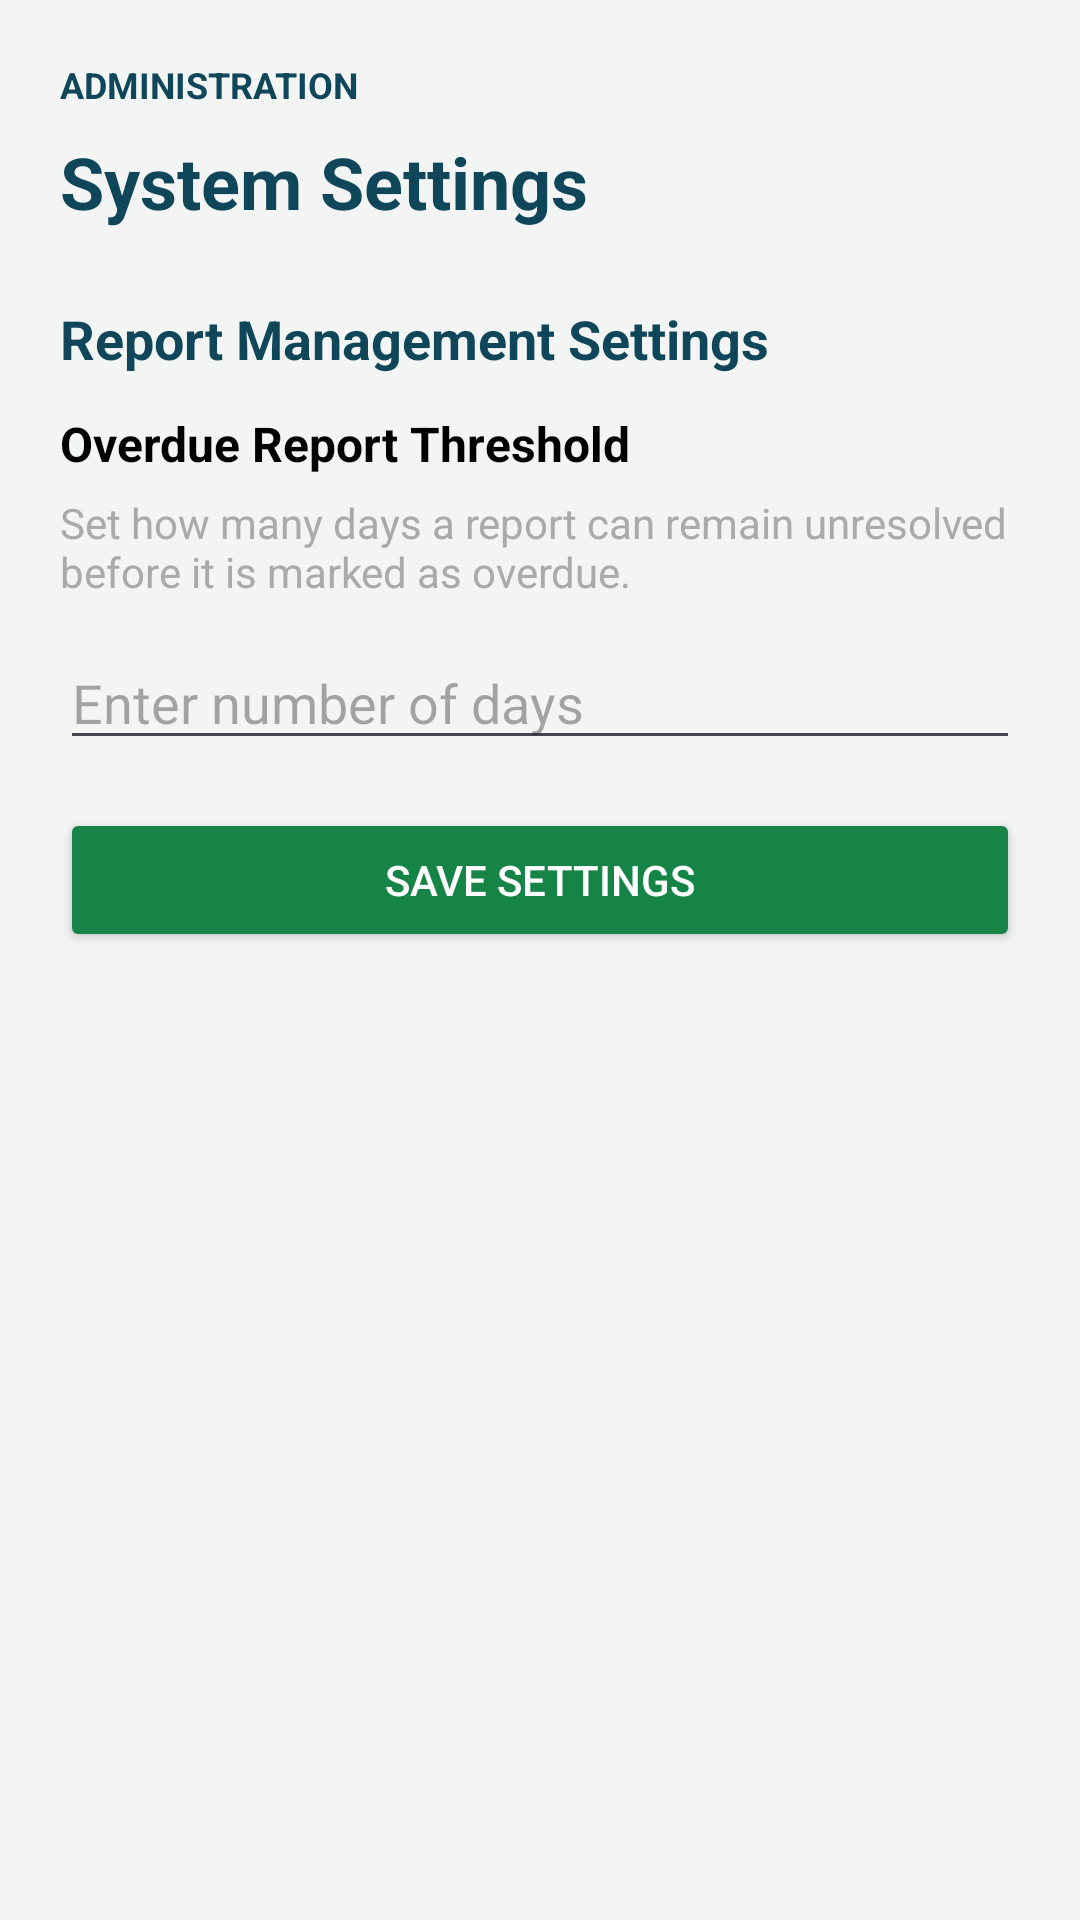

This screen was rendered from an Android layout file. Write that file and the resources it references.
<!-- AndroidManifest.xml: application theme Theme.CleanCityReporter -->
<!-- res/layout/fragment_system_settings.xml -->
<?xml version="1.0" encoding="utf-8"?>
<ScrollView xmlns:android="http://schemas.android.com/apk/res/android"
    android:layout_width="match_parent"
    android:layout_height="match_parent"
    android:background="@color/neutral"
    android:fillViewport="true">

    <LinearLayout
        android:layout_width="match_parent"
        android:layout_height="wrap_content"
        android:orientation="vertical"
        android:padding="20dp">

        <TextView
            android:layout_width="wrap_content"
            android:layout_height="wrap_content"
            android:text="ADMINISTRATION"
            android:textColor="@color/secondary"
            android:textSize="12sp"
            android:textStyle="bold" />

        <TextView
            android:layout_width="wrap_content"
            android:layout_height="wrap_content"
            android:layout_marginTop="8dp"
            android:text="System Settings"
            android:textColor="@color/secondary"
            android:textSize="24sp"
            android:textStyle="bold" />

        <TextView
            android:layout_width="match_parent"
            android:layout_height="wrap_content"
            android:layout_marginTop="24dp"
            android:text="Report Management Settings"
            android:textColor="@color/secondary"
            android:textSize="18sp"
            android:textStyle="bold" />

        <TextView
            android:layout_width="match_parent"
            android:layout_height="wrap_content"
            android:layout_marginTop="12dp"
            android:text="Overdue Report Threshold"
            android:textColor="@android:color/black"
            android:textSize="16sp"
            android:textStyle="bold" />

        <TextView
            android:layout_width="match_parent"
            android:layout_height="wrap_content"
            android:layout_marginTop="6dp"
            android:text="Set how many days a report can remain unresolved before it is marked as overdue."
            android:textColor="@android:color/darker_gray"
            android:textSize="14sp" />

        <EditText
            android:id="@+id/etOverdueThreshold"
            android:layout_width="match_parent"
            android:layout_height="wrap_content"
            android:layout_marginTop="12dp"
            android:hint="Enter number of days"
            android:inputType="number"
            android:maxLength="3"
            android:singleLine="true" />

        <Button
            android:id="@+id/btnSaveSettings"
            android:layout_width="match_parent"
            android:layout_height="wrap_content"
            android:layout_marginTop="16dp"
            android:text="Save Settings"
            android:textColor="@android:color/white"
            android:backgroundTint="@color/primary" />

    </LinearLayout>

</ScrollView>
<!-- resources referenced by this layout -->
<resources>
  <color name="neutral">#F2F5F3</color>
  <color name="primary">#168447</color>
  <color name="secondary">#10465A</color>
  <style name="Theme.CleanCityReporter" parent="Base.Theme.CleanCityReporter" />
  <style name="Base.Theme.CleanCityReporter" parent="Theme.Material3.DayNight.NoActionBar">
          <item name="colorPrimary">@color/primary</item>
          <item name="colorOnPrimary">@android:color/white</item>
          <item name="colorSecondary">@color/secondary</item>
          <item name="colorOnSecondary">@android:color/white</item>
          <item name="colorTertiary">@color/tertiary</item>
          <item name="colorOnTertiary">@android:color/white</item>
      </style>
  <color name="tertiary">#0D6EFD</color>
</resources>
